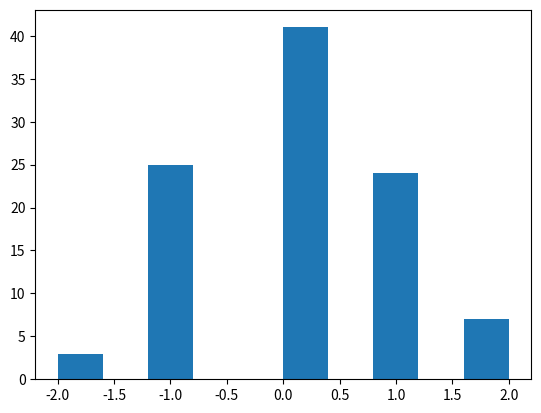

Write the Python code that produced this figure.
# histogram plot of a low res sample
from numpy.random import seed
from numpy.random import randn
from matplotlib import pyplot
# seed the random number generator
seed(1)
# generate a univariate data sample
data = randn(100)
# remove decimal component
data = data.round(0)
# histogram
pyplot.hist(data)
pyplot.show()